Labelled photos from "Private", an image-classification folder in Slade-99/Deep_Learning. The possible labels are: abnormal, normal, pneumonia.

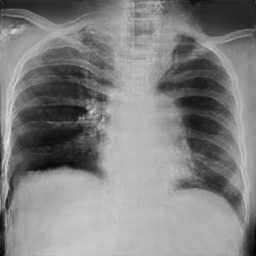
Label: abnormal

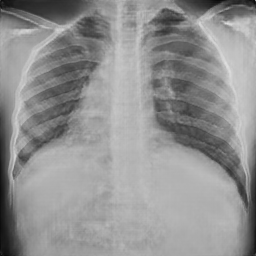
Label: normal

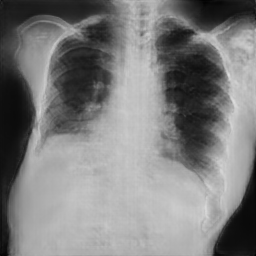
Label: pneumonia

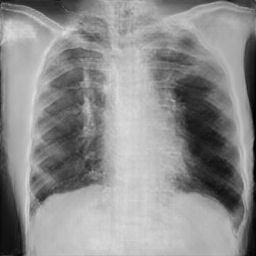
Label: pneumonia

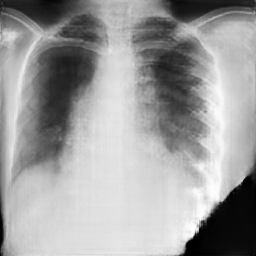
Label: pneumonia

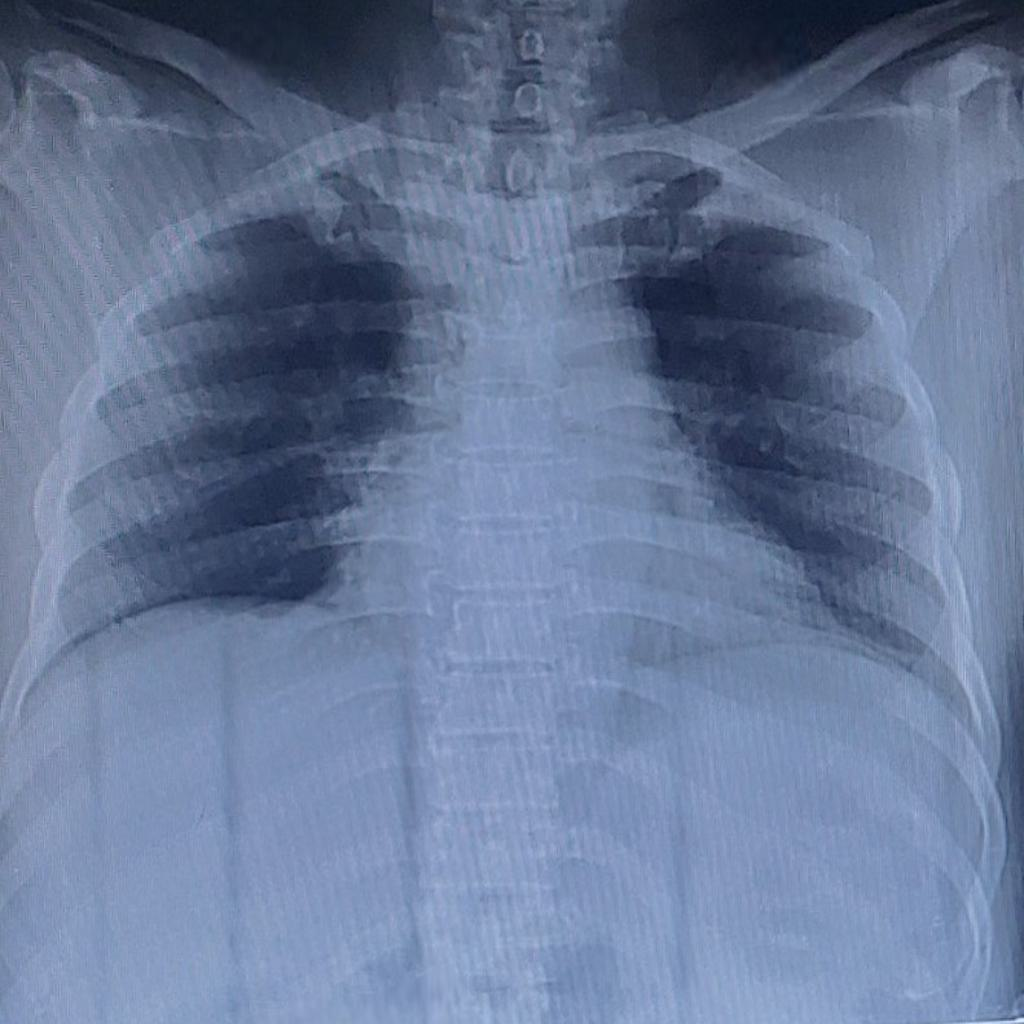
Label: normal
